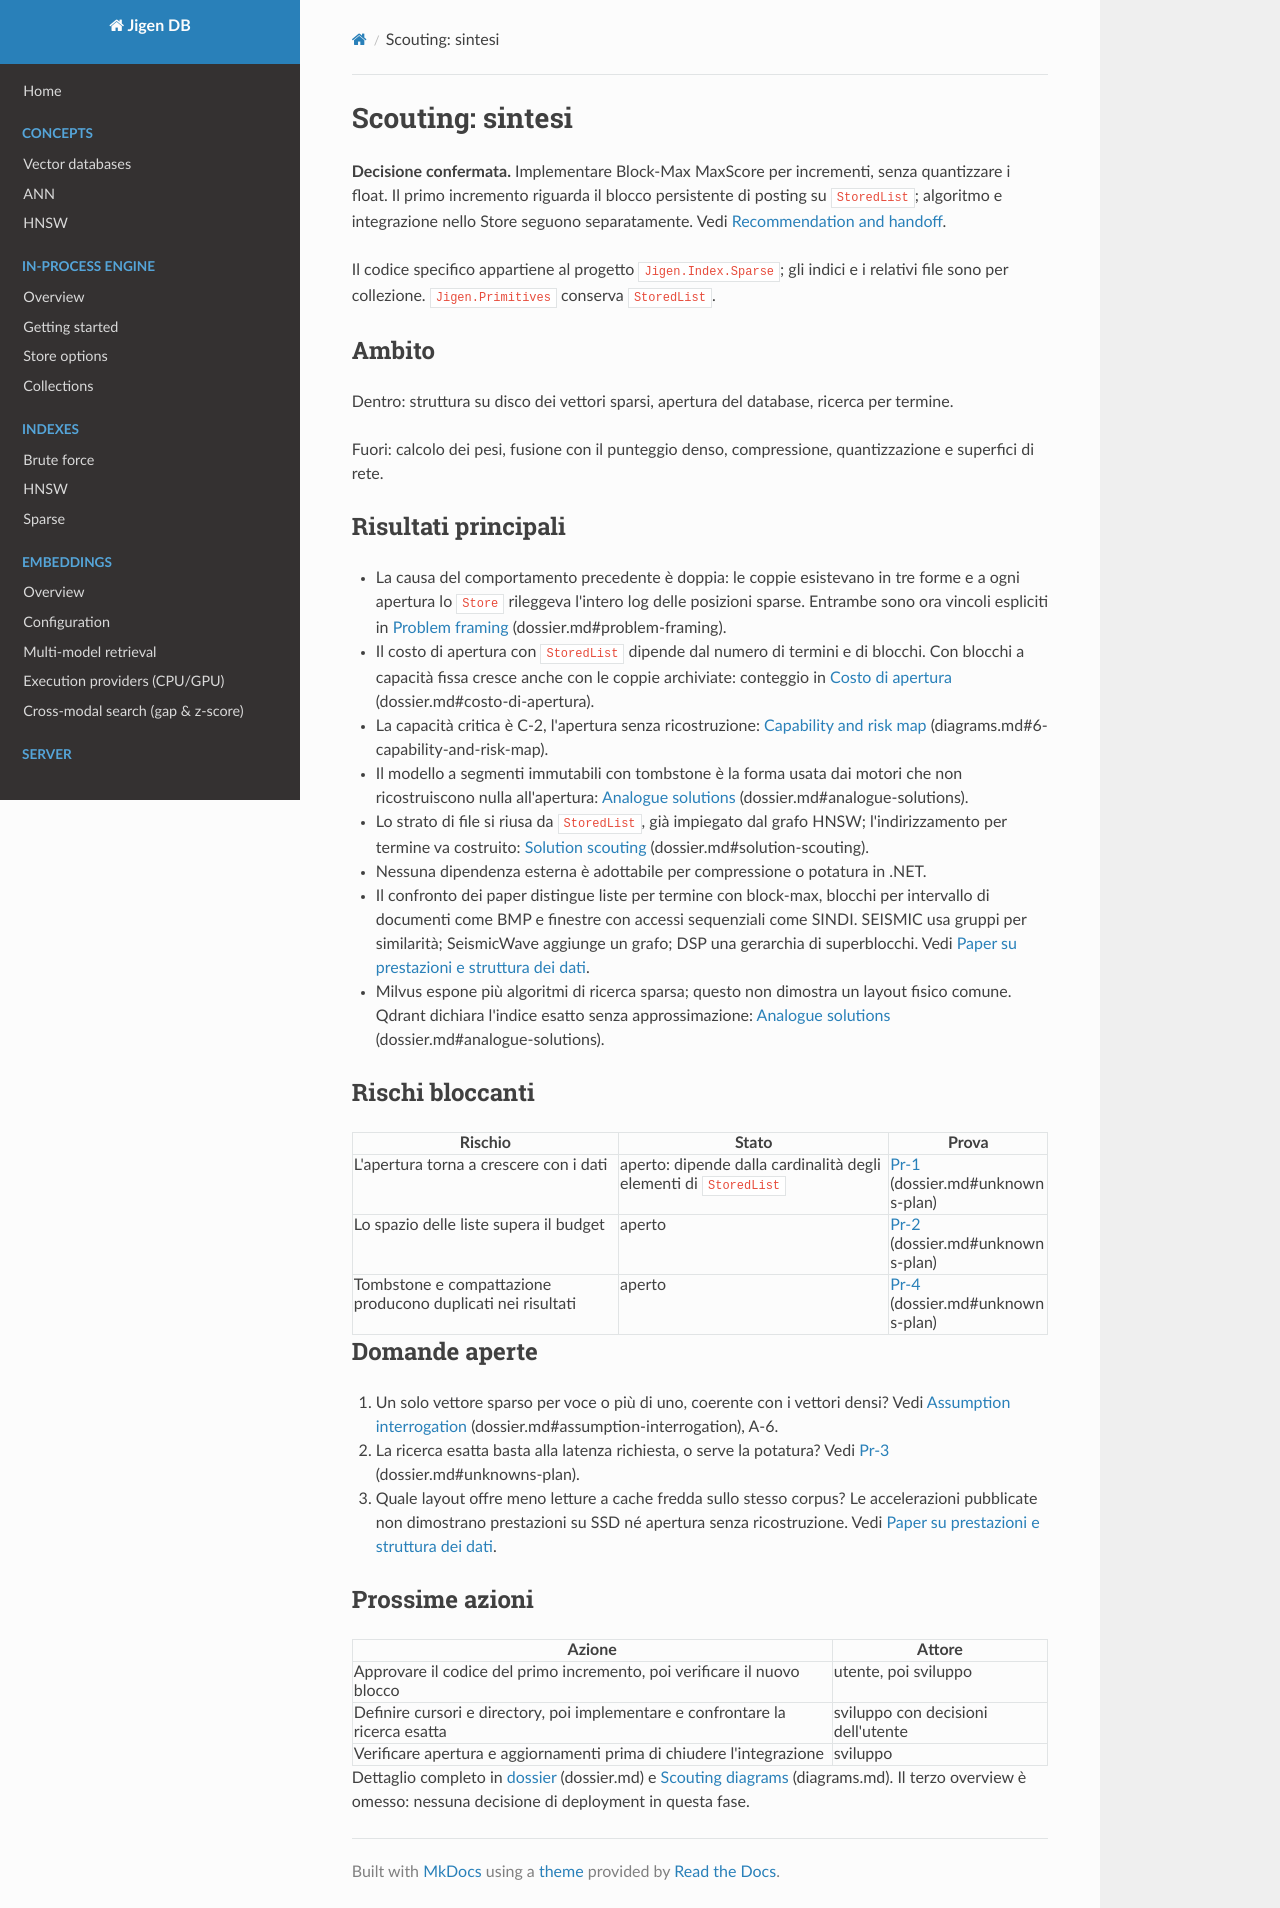

repository: ppossanzini/Jigen · page: scouting/summary/index.html · generator: mkdocs

# Scouting: sintesi

**Decisione confermata.** Implementare Block-Max MaxScore per incrementi, senza quantizzare i float. Il primo incremento riguarda il blocco persistente di posting su `StoredList`; algoritmo e integrazione nello Store seguono separatamente. Vedi [Recommendation and handoff](dossier.md#recommendation-and-handoff).

Il codice specifico appartiene al progetto `Jigen.Index.Sparse`; gli indici e i
relativi file sono per collezione. `Jigen.Primitives` conserva `StoredList`.

## Ambito

Dentro: struttura su disco dei vettori sparsi, apertura del database, ricerca per termine.

Fuori: calcolo dei pesi, fusione con il punteggio denso, compressione, quantizzazione e superfici di rete.

## Risultati principali

- La causa del comportamento precedente è doppia: le coppie esistevano in tre forme e a ogni apertura lo `Store` rileggeva l'intero log delle posizioni sparse. Entrambe sono ora vincoli espliciti in [Problem framing](dossier.md#problem-framing) (dossier.md#problem-framing).
- Il costo di apertura con `StoredList` dipende dal numero di termini e di blocchi. Con blocchi a capacità fissa cresce anche con le coppie archiviate: conteggio in [Costo di apertura](dossier.md#costo-di-apertura) (dossier.md#costo-di-apertura).
- La capacità critica è C-2, l'apertura senza ricostruzione: [Capability and risk map](diagrams.md#6-capability-and-risk-map) (diagrams.md#6-capability-and-risk-map).
- Il modello a segmenti immutabili con tombstone è la forma usata dai motori che non ricostruiscono nulla all'apertura: [Analogue solutions](dossier.md#analogue-solutions) (dossier.md#analogue-solutions).
- Lo strato di file si riusa da `StoredList`, già impiegato dal grafo HNSW; l'indirizzamento per termine va costruito: [Solution scouting](dossier.md#solution-scouting) (dossier.md#solution-scouting).
- Nessuna dipendenza esterna è adottabile per compressione o potatura in .NET.
- Il confronto dei paper distingue liste per termine con block-max, blocchi per intervallo di documenti come BMP e finestre con accessi sequenziali come SINDI. SEISMIC usa gruppi per similarità; SeismicWave aggiunge un grafo; DSP una gerarchia di superblocchi. Vedi [Paper su prestazioni e struttura dei dati](dossier.md#paper-su-prestazioni-e-struttura-dei-dati).
- Milvus espone più algoritmi di ricerca sparsa; questo non dimostra un layout fisico comune. Qdrant dichiara l'indice esatto senza approssimazione: [Analogue solutions](dossier.md#analogue-solutions) (dossier.md#analogue-solutions).

## Rischi bloccanti

| Rischio | Stato | Prova |
| --- | --- | --- |
| L'apertura torna a crescere con i dati | aperto: dipende dalla cardinalità degli elementi di `StoredList` | [Pr-1](dossier.md#unknowns-plan) (dossier.md#unknowns-plan) |
| Lo spazio delle liste supera il budget | aperto | [Pr-2](dossier.md#unknowns-plan) (dossier.md#unknowns-plan) |
| Tombstone e compattazione producono duplicati nei risultati | aperto | [Pr-4](dossier.md#unknowns-plan) (dossier.md#unknowns-plan) |

## Domande aperte

1. Un solo vettore sparso per voce o più di uno, coerente con i vettori densi? Vedi [Assumption interrogation](dossier.md#assumption-interrogation) (dossier.md#assumption-interrogation), A-6.
2. La ricerca esatta basta alla latenza richiesta, o serve la potatura? Vedi [Pr-3](dossier.md#unknowns-plan) (dossier.md#unknowns-plan).
3. Quale layout offre meno letture a cache fredda sullo stesso corpus? Le accelerazioni pubblicate non dimostrano prestazioni su SSD né apertura senza ricostruzione. Vedi [Paper su prestazioni e struttura dei dati](dossier.md#paper-su-prestazioni-e-struttura-dei-dati).

## Prossime azioni

| Azione | Attore |
| --- | --- |
| Approvare il codice del primo incremento, poi verificare il nuovo blocco | utente, poi sviluppo |
| Definire cursori e directory, poi implementare e confrontare la ricerca esatta | sviluppo con decisioni dell'utente |
| Verificare apertura e aggiornamenti prima di chiudere l'integrazione | sviluppo |

Dettaglio completo in [dossier](dossier.md) (dossier.md) e [Scouting diagrams](diagrams.md) (diagrams.md). Il terzo overview è omesso: nessuna decisione di deployment in questa fase.
